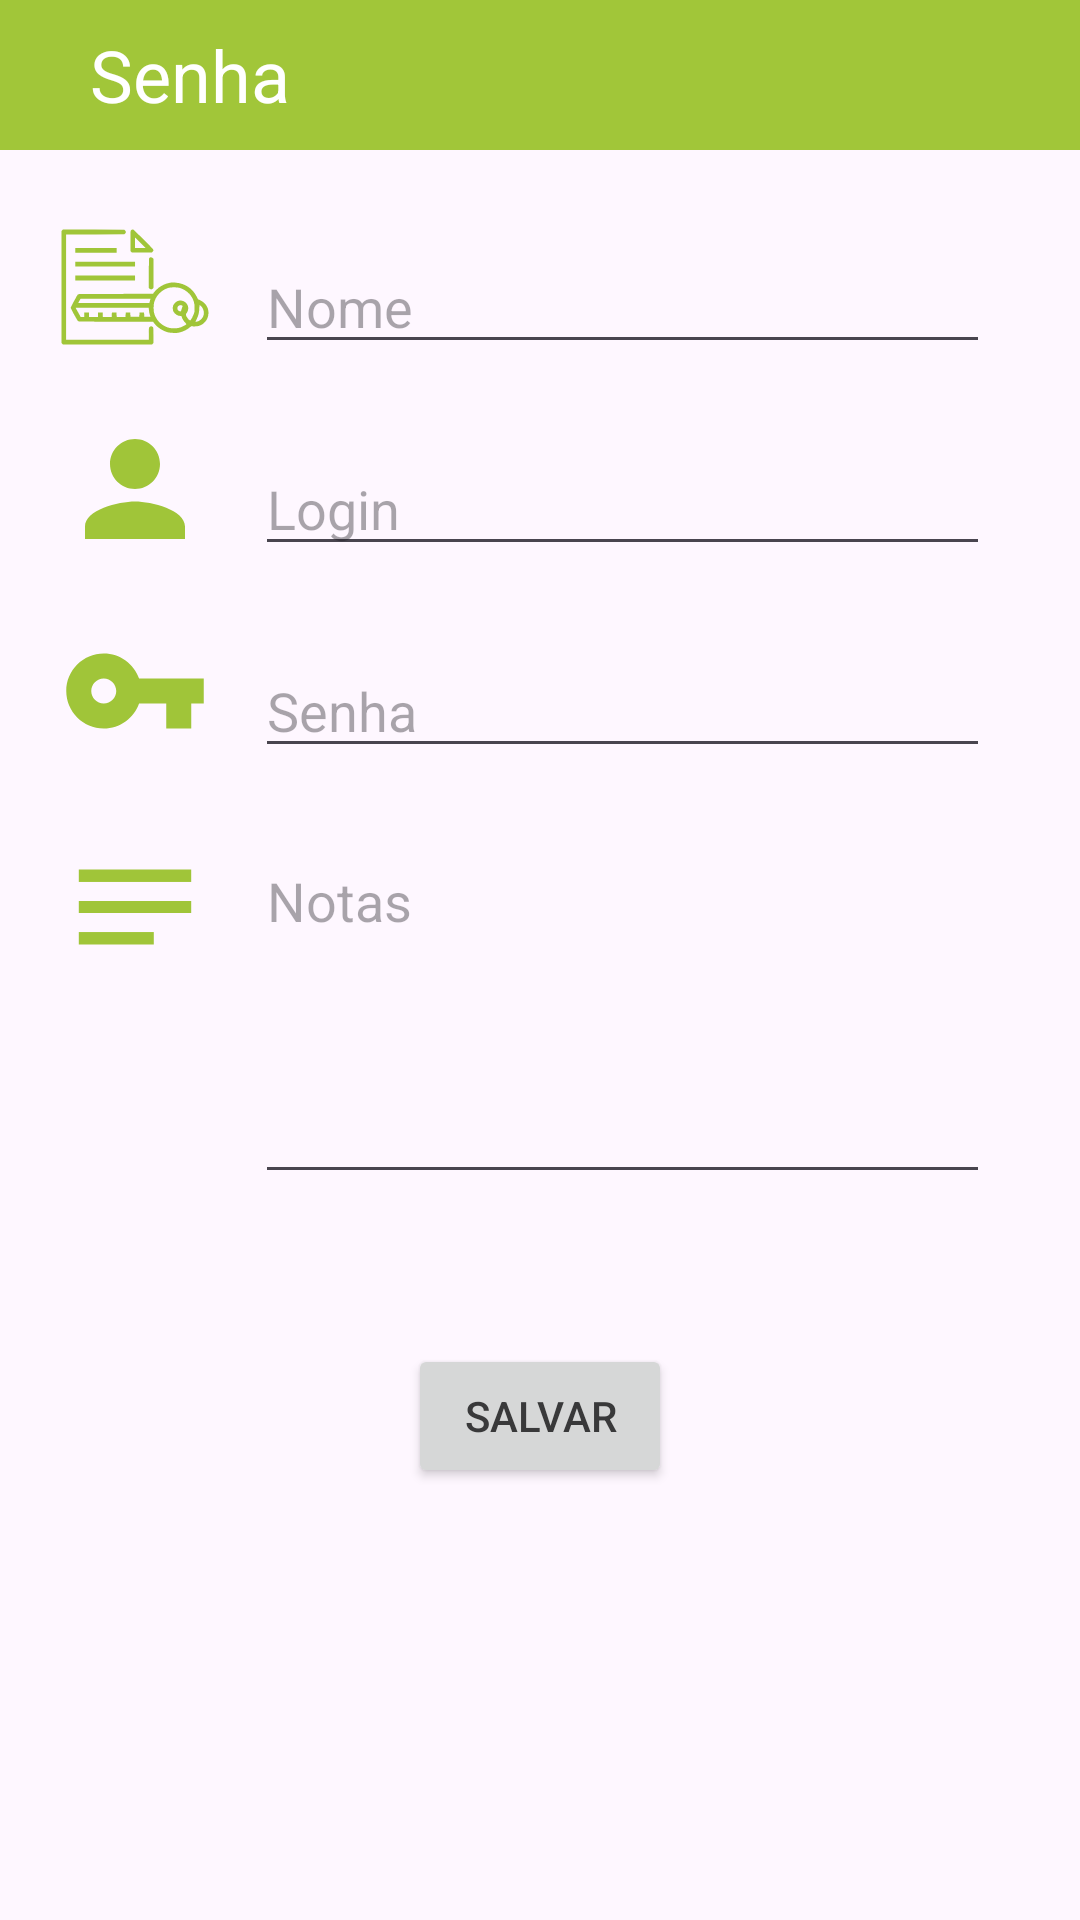

Layout XML and referenced resources for this Android screen:
<!-- AndroidManifest.xml: application theme Theme.PlainText -->
<!-- res/layout/activity_edit.xml -->
<?xml version="1.0" encoding="utf-8"?>
<androidx.constraintlayout.widget.ConstraintLayout
    xmlns:android="http://schemas.android.com/apk/res/android"
    xmlns:app="http://schemas.android.com/apk/res-auto"
    xmlns:tools="http://schemas.android.com/tools"
    android:layout_width="match_parent"
    android:layout_height="match_parent"
    tools:context=".EditActivity">
    <TextView
        android:id="@+id/textTitle" android:paddingLeft="30dp"
        android:layout_width="match_parent"
        android:layout_height="50dp"
        android:background="#a1c639"
        android:gravity="left|center_vertical"
        android:text="Senha"
        android:textAlignment="gravity"
        android:textColor="#ffffff" android:textSize="24sp"
        app:layout_constraintEnd_toEndOf="parent"
        app:layout_constraintStart_toStartOf="parent"
        app:layout_constraintTop_toTopOf="parent" />

    <ImageView
        android:id="@+id/imageName"
        android:layout_width="50dp"
        android:layout_height="50dp"
        android:layout_marginStart="20dp"
        android:layout_marginBottom="10dp"
        app:layout_constraintBottom_toBottomOf="@+id/addName"
        app:layout_constraintStart_toStartOf="parent"
        app:layout_constraintTop_toTopOf="@+id/addName"
        app:srcCompat="@drawable/ic_add_name" />

    <EditText
        android:id="@+id/addName"
        android:layout_width="0dp"
        android:layout_height="wrap_content"
        android:layout_marginStart="85dp"
        android:layout_marginTop="30dp"
        android:layout_marginEnd="30dp"
        android:ems="10"
        android:hint="Nome"
        android:inputType="textPersonName"
        android:textSize="18sp"
        app:layout_constraintEnd_toEndOf="parent"
        app:layout_constraintStart_toStartOf="parent"
        app:layout_constraintTop_toBottomOf="@+id/textTitle" />

    <ImageView
        android:id="@+id/imageLogin"
        android:layout_width="50dp"
        android:layout_height="50dp"
        android:layout_marginBottom="10dp"
        app:layout_constraintBottom_toBottomOf="@+id/addLogin"
        app:layout_constraintStart_toStartOf="@+id/imageName"
        app:layout_constraintTop_toTopOf="@+id/addLogin"
        app:srcCompat="@drawable/ic_add_user" />
    <EditText
        android:id="@+id/addLogin"
        android:layout_width="0dp"
        android:layout_height="wrap_content"
        android:layout_marginTop="26dp"
        android:ems="10" android:hint="Login"
        android:inputType="textPersonName"
        app:layout_constraintEnd_toEndOf="@+id/addName"
        app:layout_constraintStart_toStartOf="@+id/addName"
        app:layout_constraintTop_toBottomOf="@+id/addName" />
    <ImageView
        android:id="@+id/imagePassword"
        android:layout_width="50dp" android:layout_height="50dp"
        android:layout_marginBottom="10dp"
        app:layout_constraintBottom_toBottomOf="@+id/addPassword"
        app:layout_constraintStart_toStartOf="@+id/imageLogin"
        app:layout_constraintTop_toTopOf="@+id/addPassword"
        app:srcCompat="@drawable/ic_item_key" />
    <EditText
        android:id="@+id/addPassword"
        android:layout_width="0dp" android:layout_marginTop="26dp"
        android:layout_height="wrap_content" android:ems="10"
        android:hint="Senha" android:inputType="text"
        app:layout_constraintEnd_toEndOf="@+id/addLogin"
        app:layout_constraintStart_toStartOf="@+id/addLogin"
        app:layout_constraintTop_toBottomOf="@+id/addLogin" />

    <ImageView
        android:id="@+id/imageNotes"
        android:layout_width="50dp"
        android:layout_height="50dp"
        android:layout_marginTop="22dp"
        app:layout_constraintStart_toStartOf="@+id/imagePassword"
        app:layout_constraintTop_toBottomOf="@+id/imagePassword"
        app:srcCompat="@drawable/ic_add_notes" />
    <EditText
        android:id="@+id/addNotes" android:layout_width="0dp"
        android:layout_height="120dp"
        android:layout_marginTop="22dp" android:ems="10"
        android:gravity="start|top" android:hint="Notas"
        android:inputType="textMultiLine"
        app:layout_constraintEnd_toEndOf="@+id/addPassword"
        app:layout_constraintStart_toStartOf="@+id/addPassword"
        app:layout_constraintTop_toBottomOf="@+id/addPassword" />
    <Button
        android:id="@+id/buttonSave"
        android:layout_width="wrap_content"
        android:layout_height="wrap_content"
        android:layout_marginTop="50dp"
        android:onClick="salvarClicado" android:text="Salvar"
        app:layout_constraintEnd_toEndOf="parent"
        app:layout_constraintStart_toStartOf="parent"
        app:layout_constraintTop_toBottomOf="@+id/addNotes" />
</androidx.constraintlayout.widget.ConstraintLayout>
<!-- resources referenced by this layout -->
<resources>
  <!-- drawable ic_add_name: vector/xml drawable (drawable, 3923 chars, omitted) -->
  <!-- drawable ic_add_notes (drawable) -->
  <vector android:height="24dp" android:tint="#A0C539"
      android:viewportHeight="24" android:viewportWidth="24"
      android:width="24dp" xmlns:android="http://schemas.android.com/apk/res/android">
      <path android:fillColor="@android:color/white" android:pathData="M3,18h12v-2L3,16v2zM3,6v2h18L21,6L3,6zM3,13h18v-2L3,11v2z"/>
  </vector>
  <!-- drawable ic_add_user (drawable) -->
  <vector android:height="24dp" android:tint="#A0C539"
      android:viewportHeight="24" android:viewportWidth="24"
      android:width="24dp" xmlns:android="http://schemas.android.com/apk/res/android">
      <path android:fillColor="@android:color/white" android:pathData="M12,12c2.21,0 4,-1.79 4,-4s-1.79,-4 -4,-4 -4,1.79 -4,4 1.79,4 4,4zM12,14c-2.67,0 -8,1.34 -8,4v2h16v-2c0,-2.66 -5.33,-4 -8,-4z"/>
  </vector>
  <!-- drawable ic_item_key (drawable) -->
  <vector android:height="24dp" android:tint="#A0C539"
      android:viewportHeight="24" android:viewportWidth="24"
      android:width="24dp" xmlns:android="http://schemas.android.com/apk/res/android">
      <path android:fillColor="@android:color/white" android:pathData="M12.65,10C11.83,7.67 9.61,6 7,6c-3.31,0 -6,2.69 -6,6s2.69,6 6,6c2.61,0 4.83,-1.67 5.65,-4H17v4h4v-4h2v-4H12.65zM7,14c-1.1,0 -2,-0.9 -2,-2s0.9,-2 2,-2 2,0.9 2,2 -0.9,2 -2,2z"/>
  </vector>
  <style name="Theme.PlainText" parent="Base.Theme.PlainText" />
  <style name="Base.Theme.PlainText" parent="Theme.Material3.DayNight">
          
          
          <item name="colorPrimary">#565758</item>
          <item name="colorPrimaryVariant">#565758</item>
          <item name="colorOnPrimary">#a1c639</item>
          
          <item name="colorSecondary">#565758</item>
          <item name="colorSecondaryVariant">#a1c639</item>
          <item name="colorOnSecondary">#a1c639</item>
          
          <item name="android:statusBarColor">#565758</item>
          
          <item name="android:textColor">#39393a</item>
  
      </style>
</resources>
